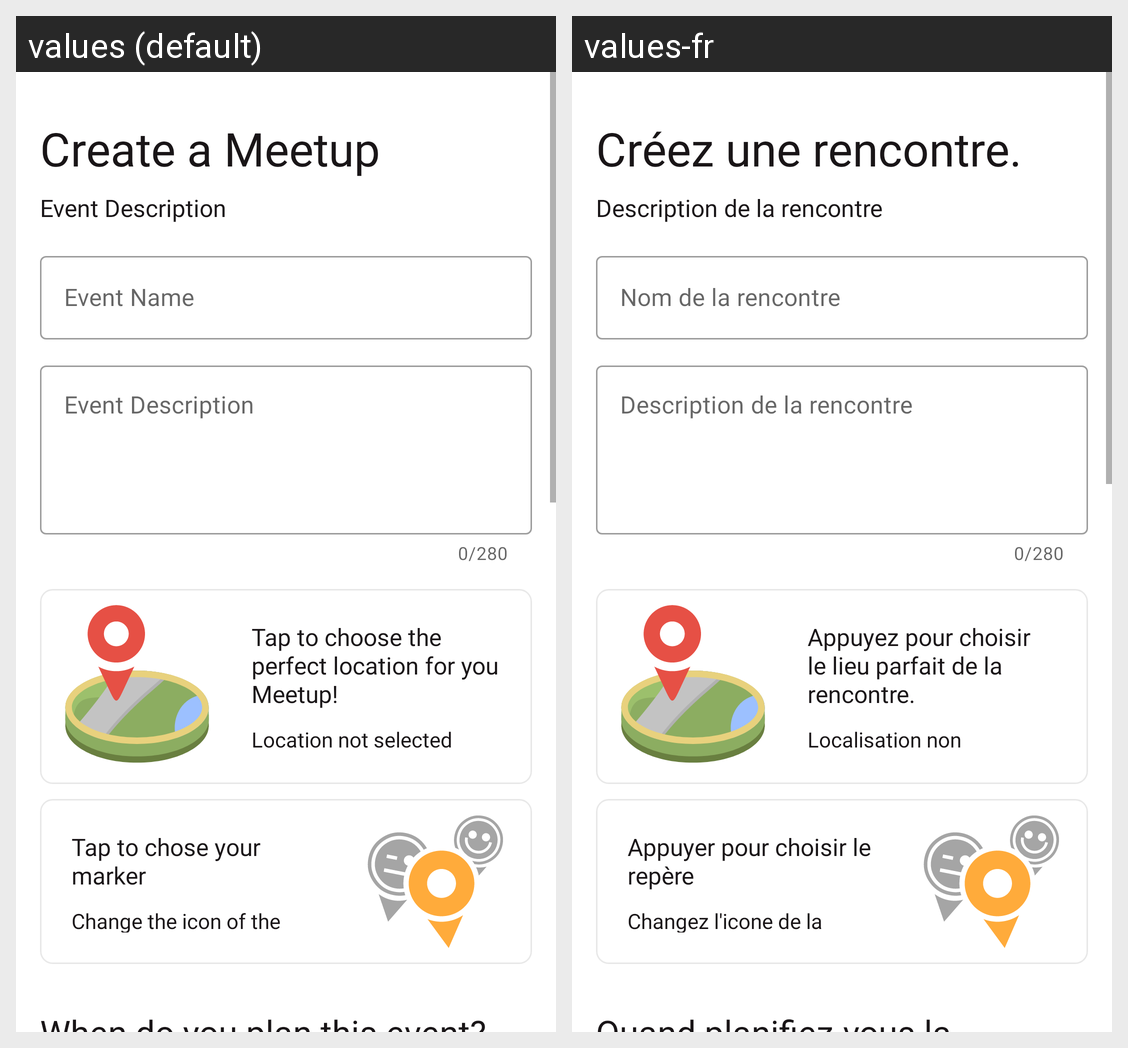

Translations of the strings shown on this Android screen, per locale in the grid:
Android screen res/layout/activity_meet_up_creation_new.xml rendered under 2 locales, left to right: values (default), values-fr. Device: Nexus 5 (rendered at 1080×1920; each locale shown at half size, 540×960, under a caption strip naming it); theme palFinder.default_theme.
Strings drawn on this screen, with the default value and each locale's value (text and hints the layout hard-codes, and strings that could not be matched under every locale, appear in the picture but are not listed):

meetup_creation_meetup_create
  values: Create a Meetup
  values-fr: Créez une rencontre.

meetup_creation_meetup_description
  values: Event Description
  values-fr: Description de la rencontre

meetup_creation_meetup_name
  values: Event Name
  values-fr: Nom de la rencontre

meetup_creation_meetup_location_desc
  values: Tap to choose the perfect location for you Meetup!
  values-fr: Appuyez pour choisir le lieu parfait de la rencontre.

meetup_creation_meetup_location_not_selected
  values: Location not selected
  values-fr: Localisation non sélectionnée

meetup_creation_icon_title
  values: Tap to chose your marker
  values-fr: Appuyer pour choisir le repère

meetup_creation_icon_hint
  values: Change the icon of the meetup directly on the map to make it stand out!
  values-fr: Changez l'icone de la rencontre directement sur la carte!

meetup_creation_meetup_date
  values: When do you plan this event?
  values-fr: Quand planifiez-vous la rencontre?
